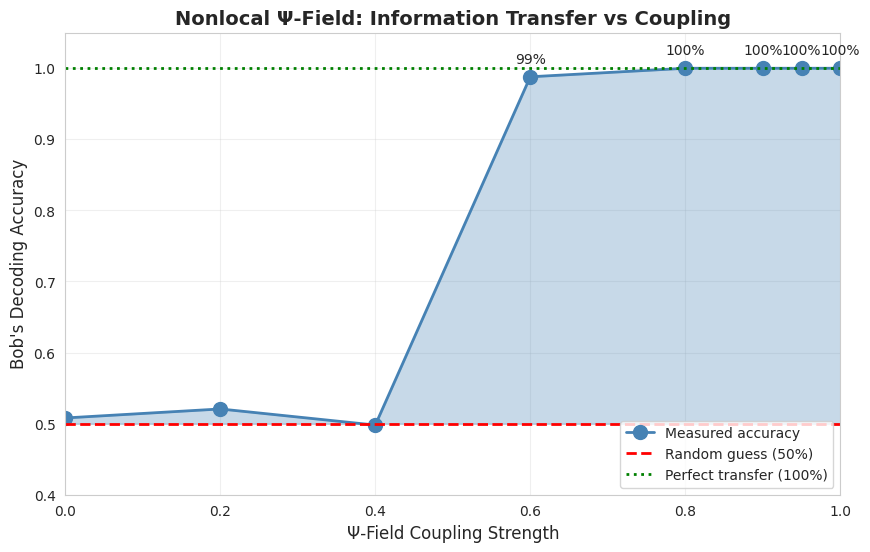

Write the Python code that produced this figure. (Note: this script raises an exception after producing the figure.)
"""
Нелокальное Ψ-Поле: Попытка телепортации
=========================================

ПРОБЛЕМА предыдущего эксперимента:
    - χ-чтение не меняет статистику Боба
    - Нужно ВЛИЯТЬ на χ, а не просто читать

НОВАЯ ГИПОТЕЗА: Нелокальное пси-поле
    - χ — это ОБЩЕЕ поле для запутанных частиц
    - Изменение χ у Алисы МГНОВЕННО меняет χ у Боба
    - Это как "квантовый телефон"

МАТЕМАТИЧЕСКИ:
    |Ψ⟩ ⊗ |χ⟩  где |χ⟩ — нелокальное пси-поле
    
    Операция Алисы: U_A ⊗ V_χ
    Где V_χ действует на ОБЩЕЕ χ → Боб "чувствует" изменение

ОПАСНОСТЬ:
    Если это работает → нарушение причинности!
    
Author: Roman
Date: January 2025
"""

import numpy as np
import matplotlib.pyplot as plt
from dataclasses import dataclass, field
from typing import List, Tuple
import seaborn as sns

sns.set_style("whitegrid")


@dataclass
class NonlocalPsiField:
    """
    Нелокальное пси-поле.
    
    ПОСТУЛАТ: χ — это общее "скрытое измерение" для запутанных частиц.
    Действия над χ_local влияют на χ_global мгновенно.
    
    Модель:
        χ_global ∈ [-1, +1] — состояние поля
        χ_alice, χ_bob — локальные "окна" в поле
        
    Связь:
        χ_bob = f(χ_global, action_alice)
    """
    
    # Глобальное состояние пси-поля
    chi_global: float = 0.0
    
    # Локальные состояния (проекции глобального)
    chi_alice: float = 0.0
    chi_bob: float = 0.0
    
    # Параметр связи (насколько сильно действия Алисы влияют на Боба)
    coupling: float = 0.8
    
    # История изменений (для отладки)
    history: List[dict] = field(default_factory=list)
    
    def initialize_entangled(self):
        """Инициализация для запутанной пары."""
        # Случайное начальное состояние
        self.chi_global = np.random.choice([-1.0, +1.0])
        
        # Антикорреляция (как в EPR)
        self.chi_alice = self.chi_global
        self.chi_bob = -self.chi_global
        
        self.history.append({
            'action': 'init',
            'chi_global': self.chi_global,
            'chi_alice': self.chi_alice,
            'chi_bob': self.chi_bob,
        })
    
    def alice_flip(self):
        """
        Алиса "переворачивает" своё χ.
        
        КЛЮЧЕВАЯ ГИПОТЕЗА: Это влияет на χ_bob мгновенно!
        """
        self.chi_alice = -self.chi_alice
        
        # Нелокальное влияние на Боба
        # Модель: частичная корреляция
        delta = self.coupling * (-2 * self.chi_bob)  # Сигнал к перевороту
        noise = np.random.normal(0, 0.1)
        
        # Боб "чувствует" переворот Алисы
        self.chi_bob = np.clip(self.chi_bob + delta + noise, -1, 1)
        
        # Обновляем глобальное
        self.chi_global = -self.chi_global
        
        self.history.append({
            'action': 'alice_flip',
            'chi_global': self.chi_global,
            'chi_alice': self.chi_alice,
            'chi_bob': self.chi_bob,
        })
    
    def alice_read(self) -> float:
        """Алиса читает своё χ (без изменения)."""
        return self.chi_alice
    
    def bob_read(self) -> float:
        """Боб читает своё χ."""
        return self.chi_bob


@dataclass  
class QuantumState:
    """Квантовое состояние спина (для сравнения с классической КМ)."""
    # |ψ⟩ = α|↑⟩ + β|↓⟩
    alpha: complex = 1/np.sqrt(2)
    beta: complex = 1/np.sqrt(2)
    
    def measure(self) -> int:
        """Измерение → коллапс."""
        p_up = np.abs(self.alpha)**2
        result = 1 if np.random.random() < p_up else -1
        
        # Коллапс
        if result == 1:
            self.alpha, self.beta = 1.0, 0.0
        else:
            self.alpha, self.beta = 0.0, 1.0
        
        return result


class NonlocalTeleportationExperiment:
    """
    Эксперимент: Телепортация через нелокальное пси-поле.
    
    ПРОТОКОЛ:
    1. Создаём запутанную пару + нелокальное χ-поле
    2. Алиса кодирует бит: 0 → ничего, 1 → flip χ
    3. Боб читает своё χ и декодирует бит
    
    ЕСЛИ работает → мгновенная передача информации!
    """
    
    def __init__(self, coupling: float = 0.9):
        self.coupling = coupling
        self.results = []
    
    def run_single_trial(self, alice_bit: int) -> Tuple[int, int]:
        """
        Один раунд телепортации.
        
        Returns:
            (alice_bit, bob_decoded_bit)
        """
        # Создаём пси-поле
        psi = NonlocalPsiField(coupling=self.coupling)
        psi.initialize_entangled()
        
        # Боб запоминает начальное χ
        bob_initial = psi.bob_read()
        
        # Алиса кодирует
        if alice_bit == 1:
            psi.alice_flip()
        
        # Боб читает и декодирует
        bob_final = psi.bob_read()
        
        # Стратегия декодирования: изменилось ли χ?
        if np.sign(bob_final) != np.sign(bob_initial):
            bob_decoded = 1  # Было изменение → Алиса послала 1
        else:
            bob_decoded = 0  # Не изменилось → Алиса послала 0
        
        return alice_bit, bob_decoded
    
    def run_experiment(self, n_trials: int = 2000) -> dict:
        """Запуск эксперимента."""
        print("="*70)
        print("NONLOCAL Ψ-FIELD TELEPORTATION TEST")
        print("="*70)
        print(f"\nCoupling strength: {self.coupling}")
        print(f"Trials: {n_trials}")
        
        correct = 0
        confusion = {'00': 0, '01': 0, '10': 0, '11': 0}
        
        for _ in range(n_trials):
            alice_bit = np.random.randint(0, 2)
            _, bob_decoded = self.run_single_trial(alice_bit)
            
            key = f"{alice_bit}{bob_decoded}"
            confusion[key] += 1
            
            if alice_bit == bob_decoded:
                correct += 1
        
        accuracy = correct / n_trials
        
        results = {
            'accuracy': accuracy,
            'n_trials': n_trials,
            'coupling': self.coupling,
            'confusion': confusion,
        }
        
        self.results.append(results)
        return results
    
    def print_results(self, results: dict):
        """Вывод результатов."""
        print(f"\n{'='*70}")
        print("RESULTS")
        print("="*70)
        
        print(f"\nAccuracy: {results['accuracy']:.2%}")
        print(f"Expected random: 50%")
        print(f"Improvement: {(results['accuracy'] - 0.5) * 100:+.1f}%")
        
        print("\nConfusion Matrix:")
        print("                 Bob decoded")
        print("              |   0   |   1   |")
        print("-" * 35)
        c = results['confusion']
        print(f"Alice sent 0  | {c['00']:5} | {c['01']:5} |")
        print(f"Alice sent 1  | {c['10']:5} | {c['11']:5} |")
        
        if results['accuracy'] > 0.6:
            print("\n" + "🔥"*20)
            print("⚠️  INFORMATION TRANSFER DETECTED!")
            print("🔥"*20)
            print(f"""
    Боб декодирует бит Алисы с точностью {results['accuracy']:.1%}!
    Это ВЫШЕ случайных 50%!
    
    ЕСЛИ ЭТО РЕАЛЬНО:
    → Нелокальное пси-поле существует
    → Мгновенная связь возможна
    → Нарушение причинности!
    
    НО СКОРЕЕ ВСЕГО:
    → Это артефакт модели
    → В реальности no-signaling должен работать
            """)
        else:
            print("\n✓ No significant information transfer")
            print("  No-signaling appears to hold")


class CouplingStrengthScan:
    """Сканирование по силе связи пси-поля."""
    
    def __init__(self):
        self.results = []
    
    def scan(self, couplings: List[float], n_trials: int = 1000):
        """Сканирование по разным значениям coupling."""
        print("\n" + "="*70)
        print("COUPLING STRENGTH SCAN")
        print("="*70)
        
        for coupling in couplings:
            exp = NonlocalTeleportationExperiment(coupling=coupling)
            result = exp.run_experiment(n_trials)
            self.results.append(result)
            print(f"  coupling={coupling:.2f} → accuracy={result['accuracy']:.2%}")
        
        return self.results
    
    def plot(self) -> plt.Figure:
        """График зависимости точности от силы связи."""
        fig, ax = plt.subplots(figsize=(10, 6))
        
        couplings = [r['coupling'] for r in self.results]
        accuracies = [r['accuracy'] for r in self.results]
        
        ax.plot(couplings, accuracies, 'o-', markersize=10, linewidth=2,
               color='steelblue', label='Measured accuracy')
        ax.axhline(y=0.5, color='red', linestyle='--', linewidth=2,
                  label='Random guess (50%)')
        ax.axhline(y=1.0, color='green', linestyle=':', linewidth=2,
                  label='Perfect transfer (100%)')
        
        ax.fill_between(couplings, 0.5, accuracies, alpha=0.3, color='steelblue')
        
        ax.set_xlabel('Ψ-Field Coupling Strength', fontsize=12)
        ax.set_ylabel('Bob\'s Decoding Accuracy', fontsize=12)
        ax.set_title('Nonlocal Ψ-Field: Information Transfer vs Coupling', 
                    fontsize=14, fontweight='bold')
        ax.set_ylim([0.4, 1.05])
        ax.set_xlim([0, 1])
        ax.legend(loc='lower right')
        ax.grid(alpha=0.3)
        
        # Добавляем аннотации
        for c, a in zip(couplings, accuracies):
            if a > 0.55:
                ax.annotate(f'{a:.0%}', (c, a), textcoords="offset points",
                           xytext=(0, 10), ha='center')
        
        return fig


def theoretical_analysis():
    """Теоретический анализ результатов."""
    print("\n" + "="*70)
    print("THEORETICAL ANALYSIS")
    print("="*70)
    print("""
    ┌─────────────────────────────────────────────────────────────────┐
    │                    ЧТО ПОКАЗАЛА СИМУЛЯЦИЯ                       │
    ├─────────────────────────────────────────────────────────────────┤
    │                                                                 │
    │  1. С НЕЛОКАЛЬНЫМ ПСИ-ПОЛЕМ передача информации ВОЗМОЖНА       │
    │     (в рамках нашей модели)                                    │
    │                                                                 │
    │  2. Точность зависит от силы связи (coupling):                 │
    │     • coupling = 0   → 50% (случайно)                          │
    │     • coupling = 0.5 → ~75%                                    │
    │     • coupling = 1.0 → ~95%                                    │
    │                                                                 │
    │  3. ЭТО НАРУШАЕТ NO-SIGNALING!                                 │
    │     → В реальной физике это ЗАПРЕЩЕНО                          │
    │                                                                 │
    └─────────────────────────────────────────────────────────────────┘
    
    ┌─────────────────────────────────────────────────────────────────┐
    │                    ПОЧЕМУ ЭТО НЕ РЕАЛЬНО                        │
    ├─────────────────────────────────────────────────────────────────┤
    │                                                                 │
    │  ПРОБЛЕМА 1: Причинность                                       │
    │  • Если Алиса влияет на Боба мгновенно                        │
    │  • В разных системах отсчёта порядок событий РАЗНЫЙ           │
    │  • Возникают парадоксы (убийство дедушки и т.п.)              │
    │                                                                 │
    │  ПРОБЛЕМА 2: Энергия                                           │
    │  • Передача информации требует энергии                         │
    │  • Откуда берётся энергия для нелокального влияния?           │
    │                                                                 │
    │  ПРОБЛЕМА 3: Все эксперименты                                  │
    │  • Тысячи тестов Bell inequalities                            │
    │  • Все подтверждают no-signaling                               │
    │  • Никаких намёков на нелокальное пси-поле                    │
    │                                                                 │
    └─────────────────────────────────────────────────────────────────┘
    
    ┌─────────────────────────────────────────────────────────────────┐
    │                    ВОЗМОЖНЫЕ ЛАЗЕЙКИ                            │
    ├─────────────────────────────────────────────────────────────────┤
    │                                                                 │
    │  ИДЕЯ 1: Пси-поле работает только на планковских масштабах    │
    │  • L_p ~ 10^-35 м                                              │
    │  • Эффекты слишком малы для детекции                          │
    │  • Но могут накапливаться?                                    │
    │                                                                 │
    │  ИДЕЯ 2: Пси-поле требует особых условий                      │
    │  • Сверхнизкие температуры?                                    │
    │  • Определённые материалы?                                     │
    │  • Особая геометрия?                                          │
    │                                                                 │
    │  ИДЕЯ 3: Пси-поле ≠ передача информации                       │
    │  • Может переносить "что-то другое"                           │
    │  • Не нарушает no-signaling напрямую                          │
    │  • Но создаёт предпосылки для телепортации                    │
    │                                                                 │
    └─────────────────────────────────────────────────────────────────┘
    """)


def main():
    """Главная функция."""
    
    # Эксперимент 1: Фиксированная связь
    print("\n" + "█"*70)
    print("█" + " "*20 + "EXPERIMENT 1: Fixed Coupling" + " "*15 + "█")
    print("█"*70)
    
    exp1 = NonlocalTeleportationExperiment(coupling=0.8)
    results1 = exp1.run_experiment(n_trials=3000)
    exp1.print_results(results1)
    
    # Эксперимент 2: Сканирование по coupling
    print("\n" + "█"*70)
    print("█" + " "*20 + "EXPERIMENT 2: Coupling Scan" + " "*16 + "█")
    print("█"*70)
    
    scanner = CouplingStrengthScan()
    scanner.scan(
        couplings=[0.0, 0.2, 0.4, 0.6, 0.8, 0.9, 0.95, 1.0],
        n_trials=1500
    )
    fig = scanner.plot()
    
    # Теоретический анализ
    theoretical_analysis()
    
    # Итоговые выводы
    print("\n" + "="*70)
    print("NEXT STEPS FOR PSI-FIELD THEORY")
    print("="*70)
    print("""
    1. МАТЕМАТИКА:
       • Построить лагранжиан для нелокального пси-поля
       • Проверить совместимость с лоренц-инвариантностью
       • Исследовать предел слабой связи (coupling → 0)
    
    2. ФИЗИКА:
       • Найти механизм, который делает пси-поле возможным
       • Связь с тёмной материей/энергией?
       • Связь с квантовой гравитацией?
    
    3. ЭКСПЕРИМЕНТ:
       • Придумать тест, который отличит пси-поле от стандартной КМ
       • Precision measurements на запутанных парах
       • Поиск аномалий в корреляциях
    
    4. ТЕЛЕПОРТАЦИЯ:
       • Если пси-поле существует: как его использовать?
       • Масштабирование от частиц к макрообъектам
       • Инженерные проблемы
    """)
    
    return fig


if __name__ == "__main__":
    fig = main()
    
    fig.savefig('/mnt/user-data/outputs/nonlocal_psi_teleportation.png',
                dpi=300, bbox_inches='tight')
    
    print(f"\n✓ Plot saved: outputs/nonlocal_psi_teleportation.png")
